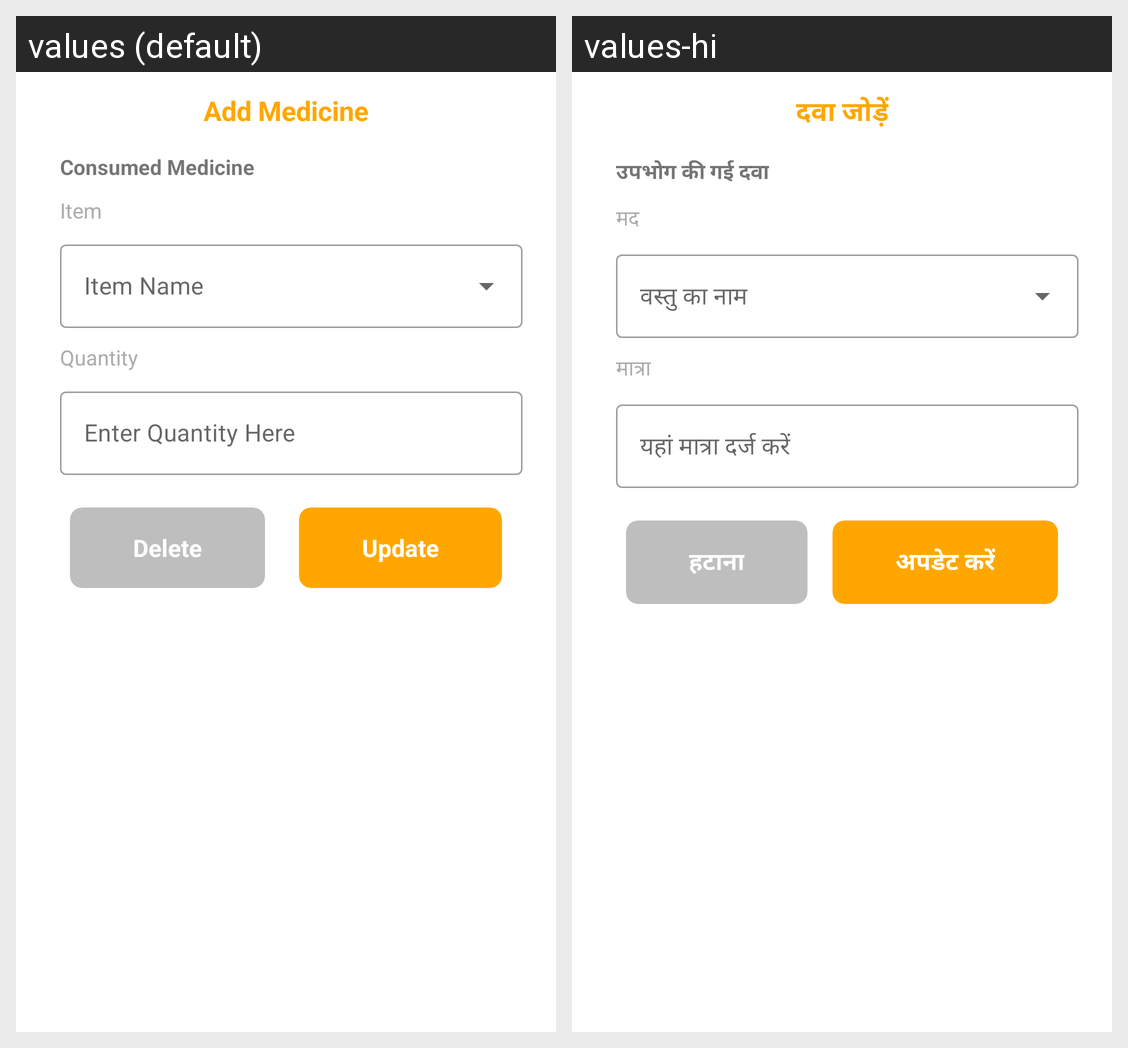

The same Android screen rendered under two of its app's locales, left to right. List the strings drawn on it with the default value and each locale's translation.
Android screen res/layout/dailyinput_dialog.xml rendered under 2 locales, left to right: values (default), values-hi. Device: Nexus 5 (rendered at 1080×1920; each locale shown at half size, 540×960, under a caption strip naming it); theme Theme.Eggoz.
Strings drawn on this screen, with the default value and each locale's value (text and hints the layout hard-codes, and strings that could not be matched under every locale, appear in the picture but are not listed):

Add_Medicine
  values: Add Medicine
  values-hi: दवा जोड़ें

Consumed_Medicine
  values: Consumed Medicine
  values-hi: उपभोग की गई दवा

Item
  values: Item
  values-hi: मद

item_quantity
  values: Quantity
  values-hi: मात्रा

enter_quantity_here
  values: Enter Quantity Here
  values-hi: यहां मात्रा दर्ज करें

update
  values: Update
  values-hi: अपडेट करें

delete
  values: Delete
  values-hi: हटाना
